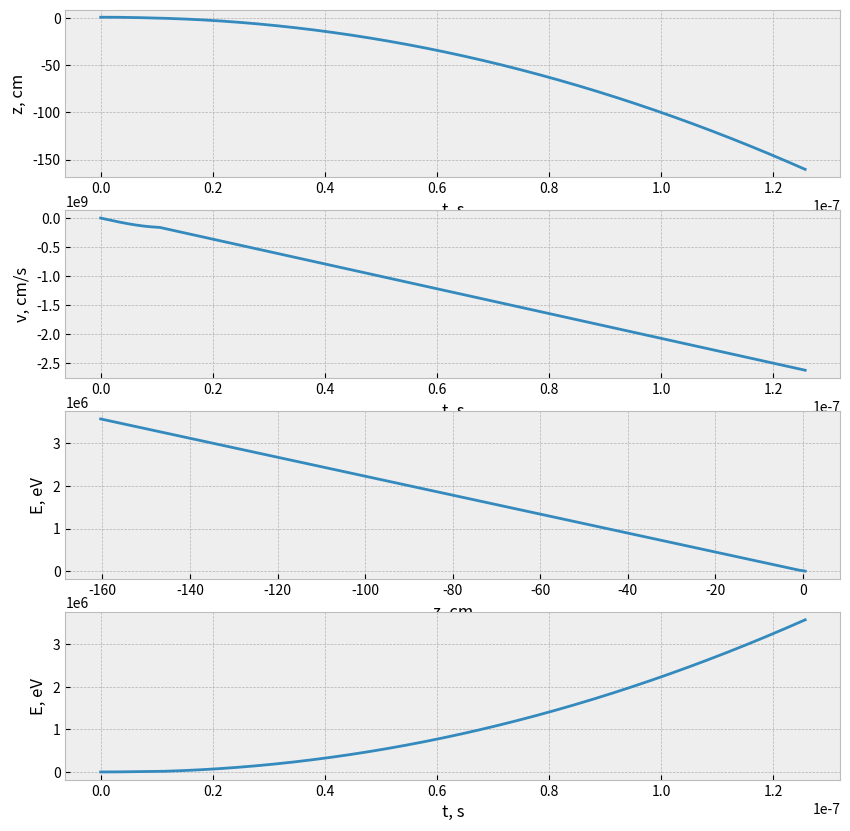

Generate this figure with matplotlib:
#!/usr/bin/env python3
# -*- coding: utf-8 -*-
"""
Created on Tue Dec  3 11:27:55 2019

[redacted]
"""

import math
import matplotlib.pyplot as plt
get_ipython().run_line_magic('matplotlib', 'inline')
e = -4.8e-10
ep = 4.8e-10
m = 1.67e-24
c = 3e10
pi = math.pi

n0 = 10e9
d = 1
B = 100
omega = (e*B)/(m*c)
amax = 8.86e16
a = amax/7
t = 0
z = 0.5
v = 0
dt = 1e-10
E = m*v**2/2

u = v/c
tau = omega*t
ksi = z*omega/c
dtau = omega*dt

t_list = []
z_list = []
v_list = []
E_list = []

def E_field(z):
    return 4*pi*e*d*n0*z
print(e*E_field(0.5)/m)
print(math.sqrt(200/a))
while t < math.sqrt(200/a):
    z_list.append(z)
    v_list.append(v)
    t_list.append(t)
    E_list.append(E)

    tau = tau + dtau
    if z >= -d/2 and z <= d/2:
        u = u + (-E_field(z)/(B) - (a*m)/(e*B))*dtau/2
        ksi = ksi + u*dtau
        u = u + (-E_field(z)/(B) - (a*m)/(e*B))*dtau/2
    if z < -d/2:
        u = u + (E_field(-d/2)/(B) - (a*m)/(e*B))*dtau/2
        ksi = ksi + u*dtau
        u = u + (E_field(-d/2)/(B) - (a*m)/(e*B))*dtau/2
    if z >d/2:
        u = u + (E_field(d/2)/(B) - (a*m)/(e*B))*dtau/2
        ksi = ksi + u*dtau
        u = u + (E_field(d/2)/(B) - (a*m)/(e*B))*dtau/2
    v = c*u
    t = tau/omega
    z = ksi*c/omega
    E = m*v**2/(2*1.6e-12)  

with plt.style.context('bmh'):
    fig, axes = plt.subplots(4, 1, figsize = (10, 10))
    axes[0].plot(t_list, z_list)
    axes[0].set_xlabel('t, s')
    axes[0].set_ylabel('z, cm')

    axes[1].plot(t_list, v_list)
    axes[1].set_xlabel('t, s')
    axes[1].set_ylabel('v, cm/s')

    axes[2].plot(z_list, E_list)
    axes[2].set_xlabel('z, cm')
    axes[2].set_ylabel('E, eV')
    
    axes[3].plot(t_list, E_list)
    axes[3].set_xlabel("t, s")
    axes[3].set_ylabel("E, eV")
    
    plt.savefig('result.png')
    plt.grid(True)
    plt.show()
